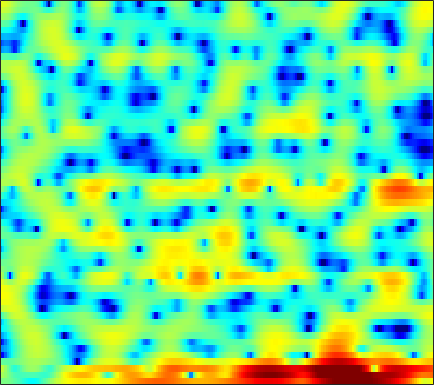

Values plotted in this chart, from the file beside it:
-0.17619, -0.18482, -0.26978, -0.44465, -0.6423, -0.99197, -1.417, -1.8123, -2.3599, -3.0257, -3.7416, -4.3034, -5.0208, -5.5595, -5.7749, -5.7712, -5.3608, -4.8249, -3.9187, -2.857, -1.8123, -1.0381, -0.01778, 0.90087
1.901, 1.463, 0.7452, -0.08431, -0.7291, -1.556, -2.219, -2.573, -2.8, -2.788, -2.634, -2.52, -2.395, -2.343, -2.353, -2.421, -2.582, -2.763, -3.015, -3.243, -3.352, -3.253, -2.767, -1.886
3.344, 2.471, 1.127, -0.4176, -1.657, -3.153, -4.001, -3.945, -3.1, -1.914, -0.8194, -0.1461, 0.5345, 0.9588, 1.135, 1.128, 0.8874, 0.5405, -0.154, -1.05, -2.068, -2.798, -3.423, -3.239
-1.044, -1.322, -1.559, -1.634, -1.58, -1.386, -1.083, -0.8032, -0.3827, 0.06799, 0.5035, 0.8024, 1.141, 1.422, 1.572, 1.694, 1.722, 1.681, 1.534, 1.329, 1.068, 0.8409, 0.5069, 0.1562
-17.73, -16.82, -12.59, -9.186, -7.242, -5.158, -3.488, -2.434, -1.239, -0.2339, 0.6062, 1.139, 1.722, 2.177, 2.437, 2.676, 2.813, 2.836, 2.776, 2.61, 2.347, 2.076, 1.625, 1.071
-10.82, -10.58, -9.661, -8.25, -7.055, -5.438, -3.89, -2.825, -1.546, -0.4369, 0.5149, 1.125, 1.805, 2.335, 2.631, 2.898, 3.028, 3.034, 2.93, 2.706, 2.36, 2.023, 1.478, 0.8225
-17.91, -14.9, -11.48, -8.747, -6.996, -5.002, -3.285, -2.16, -0.8387, 0.2793, 1.211, 1.793, 2.43, 2.899, 3.143, 3.336, 3.374, 3.299, 3.063, 2.675, 2.132, 1.627, 0.8296, -0.1178
-9.863, -9.009, -7.475, -5.805, -4.582, -3.05, -1.678, -0.7589, 0.3197, 1.247, 2.01, 2.477, 2.957, 3.283, 3.427, 3.487, 3.398, 3.233, 2.877, 2.355, 1.66, 1.01, -0.04244, -1.356
-6.498, -5.77, -4.667, -3.485, -2.61, -1.501, -0.482, 0.203, 0.9981, 1.646, 2.148, 2.43, 2.682, 2.793, 2.795, 2.696, 2.482, 2.256, 1.872, 1.393, 0.8197, 0.3197, -0.43, -1.29
-8.787, -6.585, -4.253, -2.423, -1.302, -0.07988, 0.8714, 1.439, 2.006, 2.369, 2.54, 2.555, 2.441, 2.19, 1.925, 1.485, 0.9834, 0.5959, 0.09363, -0.3597, -0.7392, -0.9825, -1.255, -1.473
-3.023, -1.756, -0.2268, 1.031, 1.788, 2.576, 3.115, 3.359, 3.486, 3.384, 3.057, 2.668, 1.957, 1.02, 0.1744, -1.108, -2.527, -3.605, -4.874, -5.658, -5.766, -5.478, -4.818, -4.088
2.845, 3.154, 3.547, 3.872, 4.05, 4.165, 4.122, 3.967, 3.576, 2.977, 2.148, 1.357, 0.04867, -1.587, -3.063, -5.451, -8.554, -11.67, -18.22, -40.72, -19.02, -14.63, -11.26, -9.104
4.854, 4.876, 4.857, 4.766, 4.639, 4.366, 3.957, 3.546, 2.847, 1.952, 0.8404, -0.152, -1.682, -3.46, -4.955, -7.124, -9.371, -11, -12.86, -13.97, -14.1, -13.68, -12.79, -11.84
5.496, 5.4, 5.216, 4.96, 4.719, 4.311, 3.798, 3.34, 2.585, 1.637, 0.4616, -0.5698, -2.178, -4.096, -5.766, -8.331, -11.28, -13.76, -17.22, -19.61, -19.04, -17.52, -15.46, -13.79
5.299, 5.085, 4.76, 4.421, 4.174, 3.869, 3.554, 3.279, 2.826, 2.2, 1.358, 0.5515, -0.8221, -2.529, -4.072, -6.515, -9.429, -11.91, -15.45, -17.93, -17.52, -16.22, -14.44, -12.79
4.373, 3.67, 2.563, 1.558, 1.14, 1.293, 1.984, 2.576, 3.202, 3.532, 3.477, 3.182, 2.466, 1.394, 0.3636, -1.325, -3.298, -4.905, -7.191, -9.567, -11.76, -12.87, -12.88, -11.38
2.47, 1.032, -2.076, -7.938, -16.63, -7.947, -2.006, 0.5323, 2.695, 3.961, 4.593, 4.75, 4.588, 4.032, 3.388, 2.227, 0.7026, -0.7125, -2.977, -5.934, -9.652, -12.56, -13.13, -9.885
0.5775, 0.1502, -0.4735, -0.9466, -1.018, -0.6118, 0.191, 0.9022, 1.823, 2.533, 3.005, 3.184, 3.188, 2.93, 2.584, 1.945, 1.085, 0.3377, -0.7274, -1.814, -2.812, -3.374, -3.848, -3.986
-1.036, -0.9437, -0.7589, -0.4869, -0.2244, 0.1812, 0.662, 1.029, 1.485, 1.874, 2.16, 2.285, 2.332, 2.245, 2.082, 1.757, 1.331, 0.9496, 0.3793, -0.2099, -0.8063, -1.241, -1.762, -2.258
-3.836, -3.273, -2.414, -1.546, -0.9275, -0.1862, 0.4711, 0.9056, 1.385, 1.768, 2.05, 2.19, 2.291, 2.306, 2.249, 2.088, 1.859, 1.629, 1.243, 0.7877, 0.2669, -0.1787, -0.8367, -1.567
-9.381, -6.886, -4.398, -2.59, -1.541, -0.437, 0.4035, 0.8919, 1.424, 1.814, 2.098, 2.249, 2.38, 2.429, 2.435, 2.394, 2.285, 2.174, 1.972, 1.675, 1.259, 0.8445, 0.1025, -0.8854
-5.993, -4.62, -2.993, -1.746, -1.039, -0.3065, 0.2192, 0.5112, 0.8223, 1.052, 1.202, 1.29, 1.353, 1.352, 1.35, 1.365, 1.427, 1.518, 1.689, 1.835, 1.885, 1.822, 1.518, 0.899
-1.207, -1.222, -1.242, -1.35, -1.485, -1.775, -2.128, -2.328, -2.509, -2.498, -2.377, -2.329, -2.407, -2.694, -3.075, -3.583, -3.621, -3.163, -1.956, -0.4976, 0.8037, 1.591, 2.34, 2.749
-1.301, -1.805, -2.625, -3.669, -4.685, -6.506, -8.921, -11.01, -12.68, -11.36, -9.133, -7.978, -7.293, -7.687, -8.912, -12.65, -25.09, -18.34, -8.664, -4.005, -1.017, 0.5837, 2.151, 3.248
-4.173, -4.681, -5.385, -6.278, -7.204, -8.831, -11.18, -13.2, -14.75, -13.11, -10.42, -8.843, -7.385, -6.649, -6.354, -6.136, -5.652, -4.894, -3.397, -1.645, 0.01976, 1.117, 2.324, 3.259
-9.881, -9.383, -8.6, -8.034, -7.791, -7.618, -7.544, -7.451, -7.14, -6.553, -5.788, -5.137, -4.257, -3.445, -2.886, -2.166, -1.435, -0.8524, -0.04586, 0.7782, 1.564, 2.096, 2.714, 3.201
-16.93, -13.19, -10.32, -8.553, -7.577, -6.637, -5.815, -5.265, -4.53, -3.755, -2.991, -2.405, -1.675, -0.9493, -0.45, 0.1797, 0.7606, 1.154, 1.66, 2.098, 2.469, 2.688, 2.889, 2.974
-7.561, -7.483, -7.215, -6.852, -6.544, -5.987, -5.251, -4.56, -3.542, -2.505, -1.491, -0.8096, -0.006584, 0.6563, 1.09, 1.573, 1.966, 2.216, 2.479, 2.678, 2.796, 2.832, 2.771, 2.566
-2.928, -3.715, -4.998, -6.647, -8.061, -9.212, -8.284, -6.47, -3.939, -1.906, -0.3538, 0.4927, 1.328, 1.833, 2.062, 2.217, 2.277, 2.331, 2.373, 2.438, 2.471, 2.453, 2.31, 2.028
0.6135, -0.1125, -1.561, -3.835, -6.28, -9.456, -7.804, -4.747, -1.497, 0.6824, 2.042, 2.637, 2.936, 2.735, 2.287, 1.417, 0.458, -0.06518, -0.2123, 0.1557, 0.6758, 0.9084, 0.9907, 0.736
1.915, 2.075, 2.022, 1.836, 1.679, 1.667, 1.957, 2.386, 3.025, 3.556, 3.793, 3.714, 3.134, 1.92, 0.4404, -2.627, -8.155, -17.24, -13.41, -6.512, -3.733, -2.804, -2.633, -3.501
0.6282, 1.192, 1.766, 2.204, 2.495, 2.813, 3.12, 3.31, 3.493, 3.547, 3.393, 3.099, 2.437, 1.406, 0.3968, -1.226, -2.912, -3.916, -4.421, -4.229, -4.01, -4.073, -4.743, -6.154
-0.9156, -0.3607, 0.3348, 0.9739, 1.417, 1.945, 2.382, 2.634, 2.873, 2.969, 2.92, 2.768, 2.442, 1.95, 1.511, 0.8441, 0.1753, -0.3241, -0.9107, -1.475, -2.057, -2.575, -3.408, -4.412
-3.43, -2.791, -1.823, -0.8553, -0.1833, 0.6248, 1.295, 1.706, 2.131, 2.418, 2.571, 2.61, 2.557, 2.407, 2.233, 1.937, 1.585, 1.288, 0.8398, 0.3374, -0.2367, -0.7411, -1.485, -2.352
-8.704, -7.06, -4.946, -3.158, -2.034, -0.821, 0.1295, 0.6911, 1.267, 1.688, 1.977, 2.132, 2.256, 2.321, 2.324, 2.284, 2.172, 2.051, 1.817, 1.505, 1.097, 0.7356, 0.1538, -0.5442
-13.17, -9.678, -6.444, -4.182, -2.91, -1.624, -0.7124, -0.221, 0.2306, 0.5189, 0.7238, 0.8541, 1.054, 1.281, 1.471, 1.713, 1.908, 1.998, 2.041, 1.968, 1.79, 1.594, 1.243, 0.8144
-5.957, -5.005, -3.699, -2.508, -1.793, -1.103, -0.7498, -0.6984, -0.891, -1.318, -1.791, -2.013, -1.899, -1.302, -0.6518, 0.2399, 1.014, 1.447, 1.822, 1.976, 1.952, 1.833, 1.615, 1.37
-2.12, -1.504, -0.7258, -0.07259, 0.2906, 0.5007, 0.3268, -0.1314, -1.301, -3.354, -6.827, -10.76, -12.47, -6.81, -3.741, -1.039, 0.6142, 1.394, 1.925, 2.011, 1.732, 1.354, 0.7539, 0.2338
-1.869, -0.9656, 0.1052, 0.9407, 1.393, 1.731, 1.717, 1.438, 0.658, -0.6245, -2.268, -3.37, -3.589, -2.195, -0.8385, 0.6986, 1.702, 2.088, 2.125, 1.603, 0.4713, -0.8292, -3.369, -6.879
-5.218, -3.854, -2.252, -0.9277, -0.1226, 0.7156, 1.275, 1.532, 1.671, 1.643, 1.532, 1.48, 1.508, 1.675, 1.828, 1.988, 1.993, 1.816, 1.314, 0.4406, -0.8626, -2.171, -4.397, -6.909
-8.939, -7.287, -5.192, -3.326, -2.111, -0.7346, 0.3583, 1.008, 1.672, 2.138, 2.441, 2.58, 2.654, 2.618, 2.513, 2.247, 1.823, 1.392, 0.6755, -0.1755, -1.124, -1.829, -2.656, -3.207
-13.55, -10.5, -7.27, -4.689, -3.077, -1.271, 0.1921, 1.079, 2.025, 2.713, 3.173, 3.368, 3.449, 3.311, 3.074, 2.57, 1.842, 1.167, 0.09357, -1.121, -2.357, -3.182, -3.954, -4.198
-11.75, -9.56, -6.897, -4.494, -2.895, -1.024, 0.5504, 1.539, 2.604, 3.389, 3.897, 4.104, 4.152, 3.937, 3.593, 2.889, 1.875, 0.8845, -0.7953, -2.995, -5.846, -8.514, -11.91, -11.47
-9.981, -8.904, -6.907, -4.689, -3.058, -1.113, 0.543, 1.587, 2.694, 3.498, 4.01, 4.21, 4.227, 3.979, 3.609, 2.866, 1.826, 0.8248, -0.8465, -2.978, -5.686, -8.069, -10.87, -10.61
-21.09, -15.3, -9.514, -5.698, -3.54, -1.272, 0.4735, 1.506, 2.563, 3.293, 3.731, 3.877, 3.845, 3.567, 3.212, 2.547, 1.685, 0.9207, -0.2188, -1.438, -2.623, -3.393, -4.114, -4.358
-8.452, -7.461, -5.291, -3.079, -1.612, 0.03671, 1.336, 2.095, 2.856, 3.341, 3.558, 3.559, 3.366, 2.957, 2.528, 1.825, 0.9941, 0.3142, -0.6214, -1.541, -2.388, -2.926, -3.456, -3.723
-1.097, -0.7936, -0.1511, 0.6278, 1.23, 1.991, 2.634, 3.007, 3.34, 3.461, 3.359, 3.133, 2.626, 1.91, 1.246, 0.2411, -0.8444, -1.659, -2.742, -3.81, -4.893, -5.674, -6.546, -6.923
1.826, 1.982, 2.236, 2.539, 2.771, 3.061, 3.297, 3.417, 3.453, 3.311, 2.95, 2.504, 1.625, 0.3995, -0.7588, -2.584, -4.508, -5.769, -6.925, -7.693, -8.691, -10.13, -13.84, -21.88
1.978, 2.031, 2.098, 2.181, 2.247, 2.333, 2.428, 2.497, 2.551, 2.482, 2.229, 1.83, 0.9293, -0.5436, -2.174, -5.443, -11.05, -19.99, -17.57, -10.61, -8.048, -7.353, -7.168, -6.873
-2.112, -2.055, -2.017, -2.14, -2.315, -2.525, -2.529, -2.319, -1.71, -0.9937, -0.4249, -0.1815, -0.1857, -0.6572, -1.307, -2.516, -3.866, -4.576, -4.584, -3.64, -2.435, -1.59, -0.6077, 0.3125
-10.7, -9.63, -9.002, -9.411, -10.47, -13.02, -16.03, -15.16, -10.96, -7.484, -5.094, -3.804, -2.593, -1.807, -1.422, -1.081, -0.8232, -0.6104, -0.2291, 0.2954, 0.9054, 1.39, 2.025, 2.615
-13.94, -12.46, -11.57, -11.72, -12.46, -14.15, -15.6, -15.09, -12.34, -9.496, -7.18, -5.761, -4.185, -2.881, -2.055, -1.109, -0.2848, 0.2719, 0.9582, 1.587, 2.16, 2.546, 2.998, 3.358
-8.996, -8.826, -8.728, -8.84, -9.05, -9.377, -9.57, -9.518, -9.163, -8.419, -7.384, -6.452, -5.096, -3.703, -2.688, -1.425, -0.2922, 0.4629, 1.347, 2.082, 2.689, 3.058, 3.436, 3.68
-4.906, -4.926, -5.09, -5.443, -5.845, -6.549, -7.452, -8.237, -9.405, -10.37, -10.36, -9.431, -7.414, -5.213, -3.693, -1.918, -0.4547, 0.4626, 1.472, 2.273, 2.894, 3.25, 3.59, 3.777
-1.484, -1.515, -1.768, -2.281, -2.853, -3.93, -5.476, -7.096, -10.22, -15.99, -28.24, -16.65, -9.778, -5.956, -3.931, -1.9, -0.3945, 0.4854, 1.393, 2.084, 2.588, 2.875, 3.154, 3.319
1.283, 1.251, 1.008, 0.5419, 0.04451, -0.8228, -1.92, -2.873, -4.2, -5.331, -5.729, -5.389, -4.311, -2.994, -2.054, -1.003, -0.2057, 0.2263, 0.6171, 0.8376, 0.9663, 1.054, 1.207, 1.421
3.176, 3.123, 2.901, 2.519, 2.133, 1.519, 0.8306, 0.3082, -0.3424, -0.8427, -1.139, -1.211, -1.121, -0.9065, -0.7454, -0.6103, -0.6495, -0.84, -1.329, -2.107, -3.01, -3.576, -3.774, -3.138
4.244, 4.147, 3.884, 3.467, 3.067, 2.434, 1.734, 1.196, 0.514, -0.04672, -0.451, -0.6285, -0.7331, -0.7638, -0.8041, -0.9657, -1.374, -1.923, -3.143, -5.166, -8.672, -13.43, -24.34, -11.49
